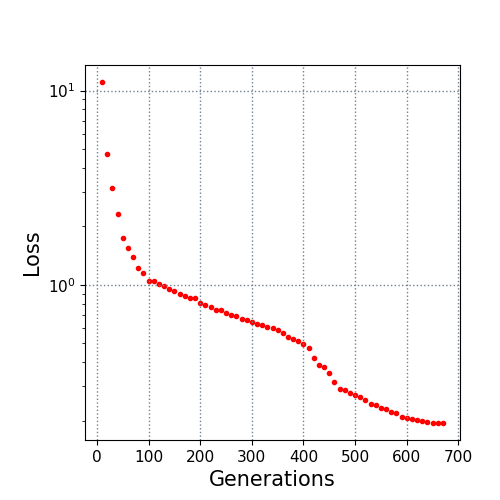

Values plotted in this chart, from the file beside it:
10.0, 11.068101
20.0, 4.712
30.0, 3.143
40.0, 2.322
50.0, 1.736
60.0, 1.545
70.0, 1.386
80.0, 1.218
90.0, 1.155
100.0, 1.042
110.0, 1.041
120.0, 1.011
130.0, 0.9851
140.0, 0.9475
150.0, 0.9244
160.0, 0.8976
170.0, 0.8731
180.0, 0.8601
190.0, 0.852
200.0, 0.8091
210.0, 0.7913
220.0, 0.7683
230.0, 0.7436
240.0, 0.74
250.0, 0.719
260.0, 0.7032
270.0, 0.6883
280.0, 0.667
290.0, 0.6579
300.0, 0.6418
310.0, 0.6296
320.0, 0.6194
330.0, 0.6081
340.0, 0.6023
350.0, 0.5846
360.0, 0.5624
370.0, 0.5362
380.0, 0.5293
390.0, 0.512
400.0, 0.495
410.0, 0.4707
420.0, 0.4177
430.0, 0.3876
440.0, 0.3785
450.0, 0.3498
460.0, 0.3155
470.0, 0.2898
480.0, 0.2858
490.0, 0.2776
500.0, 0.2712
510.0, 0.2632
520.0, 0.2542
530.0, 0.2434
540.0, 0.2396
550.0, 0.2315
560.0, 0.23
570.0, 0.2209
580.0, 0.2188
590.0, 0.2093
600.0, 0.2071
610.0, 0.2038
... 6 more rows
